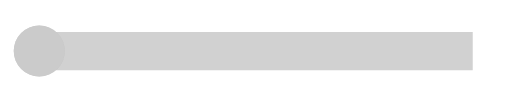
t = 0.00 s
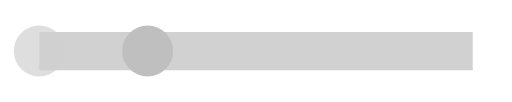
t = 0.50 s
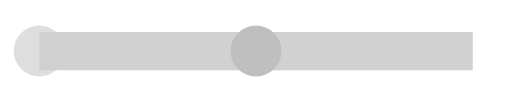
t = 1.00 s
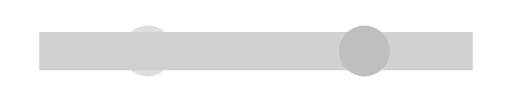
t = 1.50 s
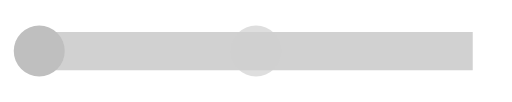
t = 2.00 s
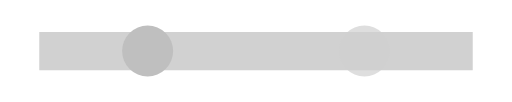
t = 2.50 s

The animated SVG that drew these frames (rendered in a browser with its animation timeline set to each time). Animation: 2 SMIL elements (animate=2); one cycle of 3.00 s, repeats indefinitely.

<svg xmlns="http://www.w3.org/2000/svg" viewBox="0 0 400 80">

<!-- linha principal -->
<line x1="30" y1="40" x2="370" y2="40" stroke="#9a9a9a" stroke-width="30" opacity="0.45"></line>

<!-- pulso principal -->
<circle cx="30" cy="40" r="20" fill="#bfbfbf">

<animate attributeName="cx" values="30;370" dur="2s" repeatCount="indefinite"></animate>

</circle>

<!-- pulso secundário -->
<circle cx="30" cy="40" r="20" fill="#d0d0d0" opacity="0.7">

<animate attributeName="cx" values="30;370" dur="2s" begin="1s" repeatCount="indefinite"></animate>

</circle>

</svg>
